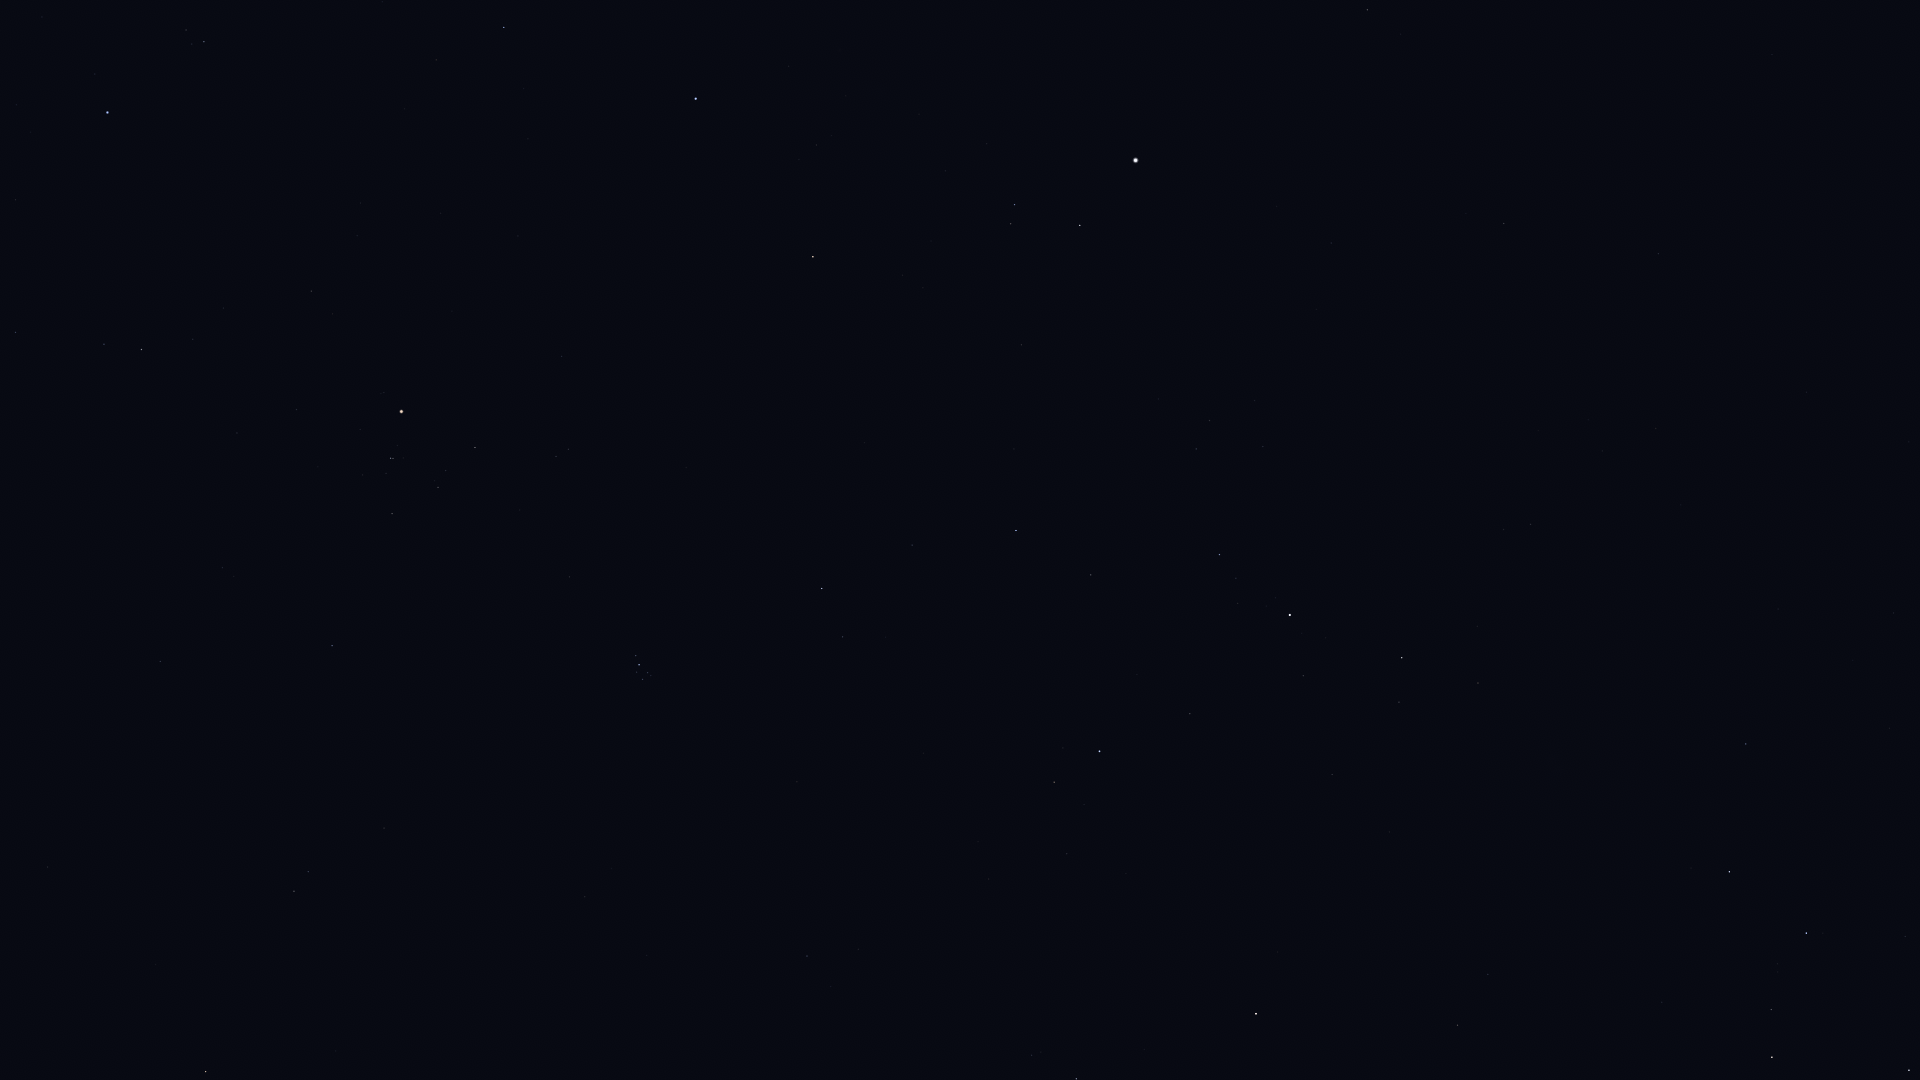

The data file committed next to this chart (first rows):
Star_ID, Name, X, Y
746, Caph, 1909, 1070
3179, Schedar, 1772, 1057
3821, Achird, 1771, 1010
107418, Castula, 1777, 964
6686, Ruchbah, 1729, 872
7607, Nembus, 1458, 1025
8886, Segin, 1746, 744
9640, Almach, 1256, 1014
10670, HIP 10670, 1032, 1055
12191, Buna, 1179, 877
13061, Lilii Borea, 858, 949
13192, Nushagak, 1860, 511
13209, Bharani, 807, 956
13254, HIP 13254, 1067, 854
13268, Miram, 1478, 683
14135, Menkar, 206, 1072
14328, HIP 14328, 1402, 658
14576, Algol, 1100, 751
14668, Misam, 1190, 714
14838, Botein, 585, 897
15863, Mirfak, 1290, 615
15900, HIP 15900, 294, 891
16228, HIP 16228, 1531, 524
17358, HIP 17358, 1219, 555
18246, Atik, 843, 637
17489, Celaeno, 647, 679
17499, Electra, 643, 679
17531, Taygeta, 651, 676
17573, Maia, 648, 673
17579, Asterope, 652, 671
17608, Merope, 637, 672
17702, Alcyone, 639, 665
17851, Pleione, 638, 655
17959, HIP 17959, 1807, 392
18505, HIP 18505, 1588, 420
18532, HIP 18532, 1016, 531
18614, Menkib, 912, 545
18724, HIP 18724, 332, 646
20205, Prima Hyadum, 392, 514
20455, Secunda Hyadum, 438, 488
20648, HIP 20648, 446, 471
20889, Ain, 475, 448
20894, Chamukuy, 391, 458
21109, Hoggar, 92, 480
21421, Aldebaran, 401, 412
21881, HIP 21881, 562, 357
22449, Tabit, 141, 350
22730, HIP 22730, 18, 338
22783, HIP 22783, 1658, 254
23015, Hassaleh, 813, 257
23416, Almaaz, 1080, 225
23453, Saclateni, 1011, 224
23767, Haedus, 1015, 205
24003, Mago, 1748, 218
24608, Capella, 1136, 160
25336, Bellatrix, 107, 113
25428, Elnath, 696, 99
26207, Meissa, 204, 42
26451, Tianguan, 504, 28
